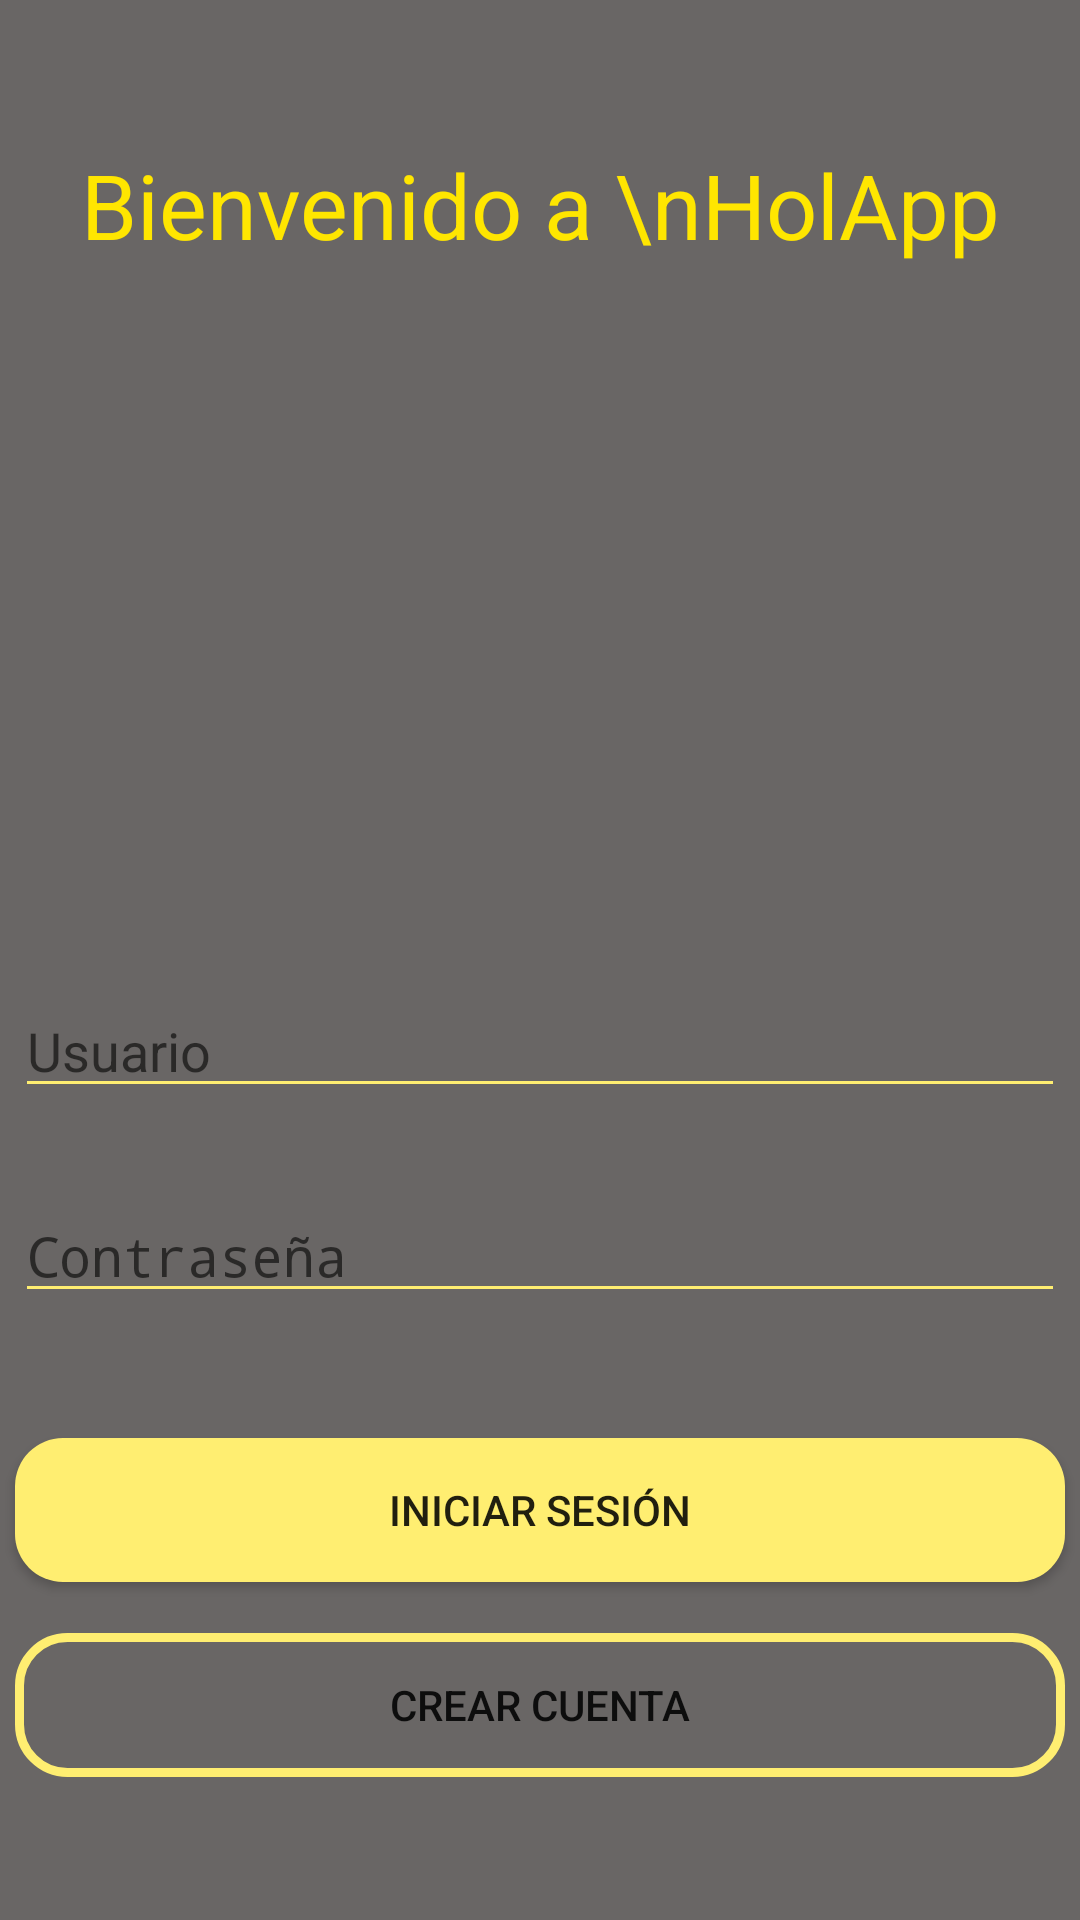

Here is an Android app screen rendered from its layout file. Give the layout XML and the strings, colors and styles it references.
<!-- AndroidManifest.xml: activity theme Theme.AppCompat.Light.NoActionBar -->
<!-- res/layout/activity_main.xml -->
<?xml version="1.0" encoding="utf-8"?>
<androidx.constraintlayout.widget.ConstraintLayout xmlns:android="http://schemas.android.com/apk/res/android"
    xmlns:app="http://schemas.android.com/apk/res-auto"
    xmlns:tools="http://schemas.android.com/tools"
    android:layout_width="match_parent"
    android:layout_height="match_parent"
    tools:context=".MainActivity"
    android:background="#696665">

    <TextView
        android:id="@+id/welcomeLbl"
        android:layout_width="wrap_content"
        android:layout_height="wrap_content"
        android:layout_marginTop="48dp"
        android:layout_marginBottom="7dp"
        android:text="Bienvenido a \nHolApp"
        android:textAlignment="center"
        android:textColor="#FFE600"
        android:textSize="30sp"
        android:visibility="visible"
        app:layout_constraintBottom_toTopOf="@+id/logo"
        app:layout_constraintEnd_toEndOf="parent"
        app:layout_constraintHorizontal_bias="0.497"
        app:layout_constraintStart_toStartOf="parent"
        app:layout_constraintTop_toTopOf="parent" />

    <ImageView
        android:id="@+id/logo"
        android:layout_width="141dp"
        android:layout_height="128dp"
        android:layout_marginTop="7dp"
        app:layout_constraintEnd_toEndOf="parent"
        app:layout_constraintStart_toStartOf="parent"
        app:layout_constraintTop_toBottomOf="@+id/welcomeLbl"
        app:srcCompat="@drawable/holapp"
        android:contentDescription="TODO" />

    <EditText
        android:id="@+id/userName"
        android:layout_width="350dp"
        android:layout_height="wrap_content"
        android:layout_marginTop="98dp"
        android:layout_marginBottom="10dp"
        android:backgroundTint="#FFEE71"
        android:ems="10"
        android:hint="Usuario"
        android:inputType="textPersonName"
        app:layout_constraintBottom_toTopOf="@+id/password"
        app:layout_constraintEnd_toEndOf="parent"
        app:layout_constraintStart_toStartOf="parent"
        app:layout_constraintTop_toBottomOf="@+id/logo" />

    <EditText
        android:id="@+id/password"
        android:layout_width="350dp"
        android:layout_height="wrap_content"
        android:layout_marginTop="10dp"
        android:layout_marginBottom="28dp"
        android:backgroundTint="#FFEE71"
        android:ems="10"
        android:hint="Contraseña"
        android:inputType="textPassword"
        app:layout_constraintBottom_toTopOf="@+id/signInBtn"
        app:layout_constraintEnd_toEndOf="parent"
        app:layout_constraintStart_toStartOf="parent"
        app:layout_constraintTop_toBottomOf="@+id/userName" />

    <Button
        android:id="@+id/signInBtn"
        android:layout_width="350dp"
        android:layout_height="wrap_content"
        android:layout_marginTop="7dp"
        android:layout_marginBottom="5dp"
        android:background="@drawable/rounded_button"
        android:text="Iniciar sesión"
        app:layout_constraintBottom_toTopOf="@+id/signUpBtn"
        app:layout_constraintEnd_toEndOf="parent"
        app:layout_constraintHorizontal_bias="0.498"
        app:layout_constraintStart_toStartOf="parent"
        app:layout_constraintTop_toBottomOf="@+id/password" />

    <Button
        android:id="@+id/signUpBtn"
        android:layout_width="350dp"
        android:layout_height="wrap_content"
        android:layout_marginTop="5dp"
        android:layout_marginBottom="41dp"
        android:background="@drawable/rounded_border"
        android:text="Crear cuenta"
        app:layout_constraintBottom_toBottomOf="parent"
        app:layout_constraintEnd_toEndOf="parent"
        app:layout_constraintStart_toStartOf="parent"
        app:layout_constraintTop_toBottomOf="@+id/signInBtn" />

</androidx.constraintlayout.widget.ConstraintLayout>
<!-- resources referenced by this layout -->
<resources>
  <!-- drawable holapp (mipmap-anydpi-v26) -->
  <?xml version="1.0" encoding="utf-8"?>
  <adaptive-icon xmlns:android="http://schemas.android.com/apk/res/android">
      <background android:drawable="@color/holapp_background"/>
      <foreground android:drawable="@mipmap/holapp_foreground"/>
  </adaptive-icon>
  <!-- drawable rounded_border (drawable) -->
  <?xml version="1.0" encoding="utf-8"?>
  <shape xmlns:android="http://schemas.android.com/apk/res/android">
      <corners android:radius="16dp" />
      <stroke
          android:width="3dp"
          android:color="#FFEE71" />
  </shape>
  <!-- drawable rounded_button (drawable) -->
  <?xml version="1.0" encoding="utf-8"?>
  <shape xmlns:android="http://schemas.android.com/apk/res/android">
      <corners android:radius="16dp" />
      <solid android:color="#FFEE71" />
  </shape>
  <color name="holapp_background">#26A69A</color>
</resources>
